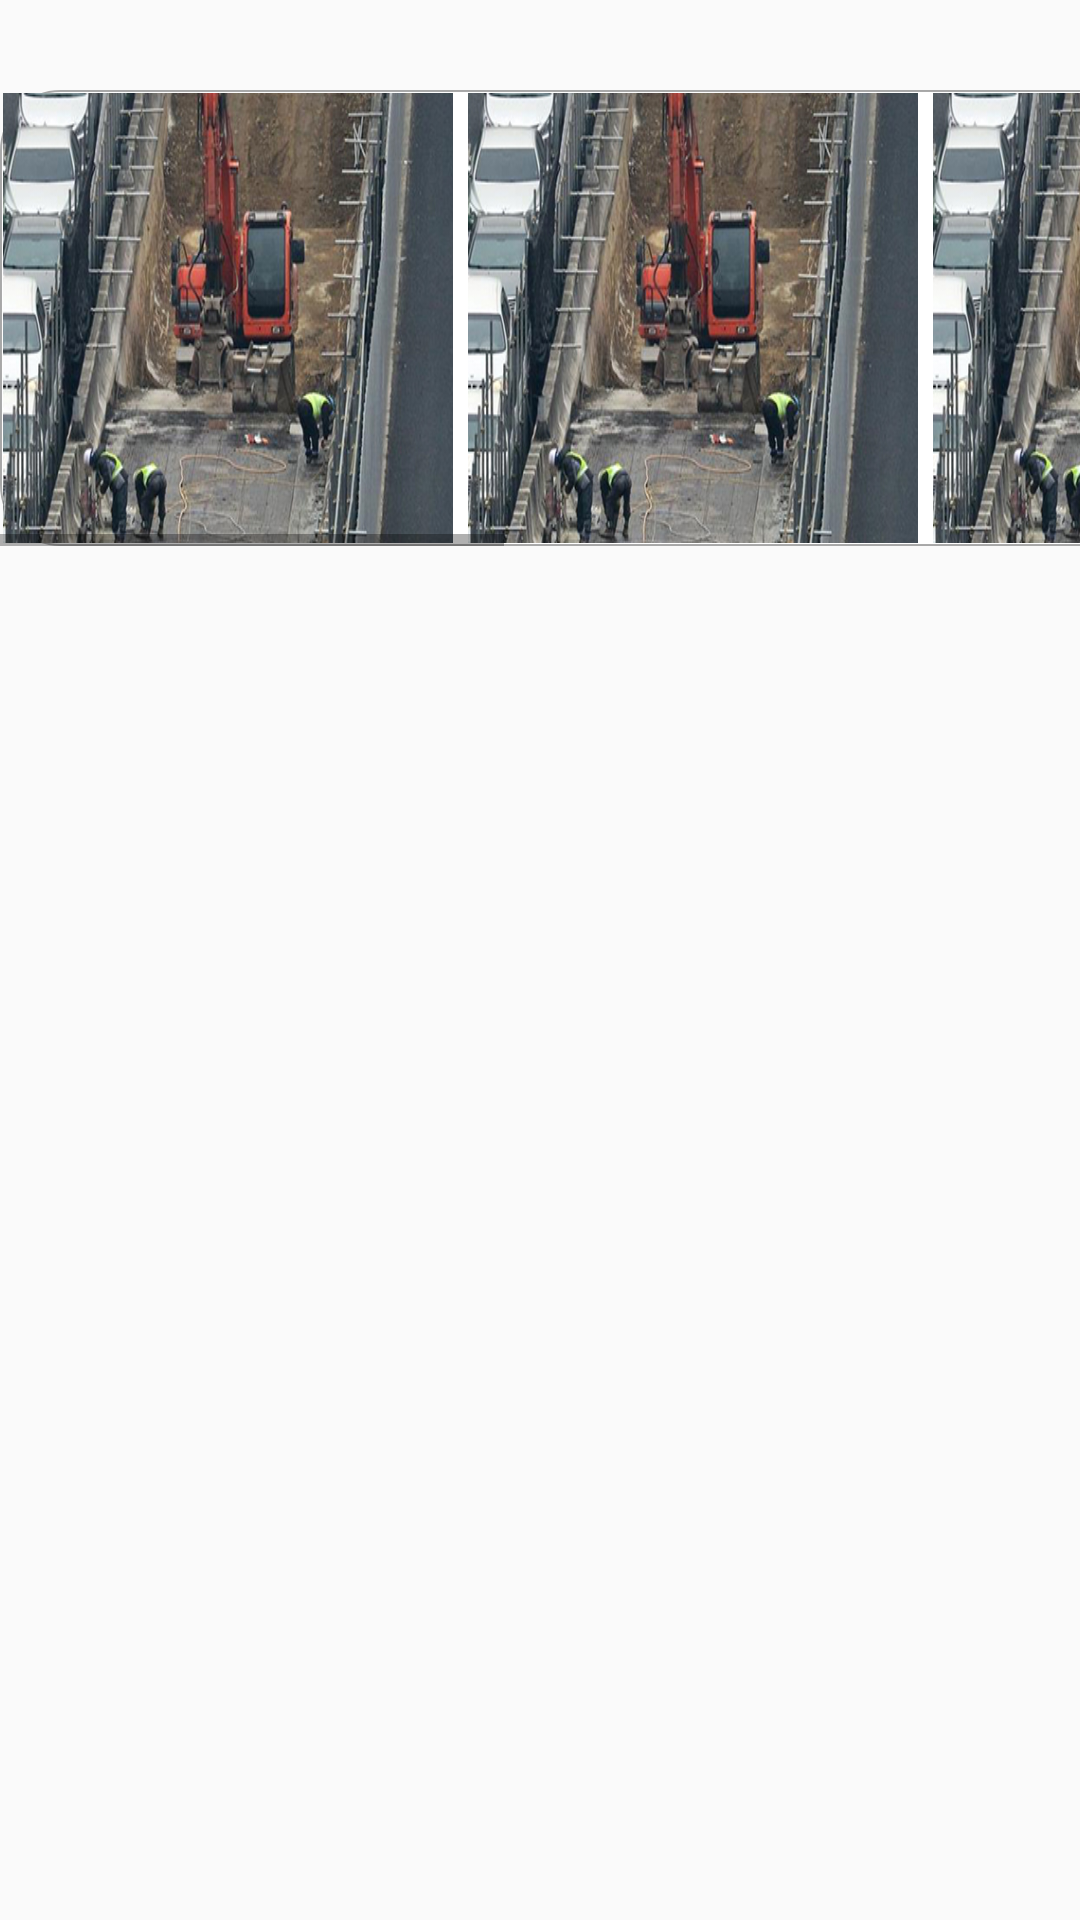

Here is an Android app screen rendered from its layout file. Give the layout XML and the strings, colors and styles it references.
<!-- AndroidManifest.xml: application theme Theme.AppCompat.Light.NoActionBar -->
<!-- res/layout/layout_best_food.xml -->
<?xml version="1.0" encoding="utf-8"?>
<FrameLayout
    xmlns:android="http://schemas.android.com/apk/res/android"
    xmlns:app="http://schemas.android.com/apk/res-auto"
    xmlns:tools="http://schemas.android.com/tools"
    android:layout_width="match_parent"
    android:layout_height="match_parent"
    android:background="#00ffffff"
    android:orientation="vertical">

    <HorizontalScrollView
        android:layout_width="match_parent"
        android:layout_height="wrap_content">

        <LinearLayout
            android:background="@drawable/shape_mainbutton_layout"
            android:layout_marginTop="30dp"
            android:padding="1dp"
            android:orientation="horizontal"
            android:layout_width="match_parent"
            android:layout_height="match_parent">

            <ImageView
                android:background="@drawable/history_2009"
                android:layout_width="150dp"
                android:layout_height="150dp" />

            <ImageView
                android:background="@drawable/history_2009"
                android:layout_marginLeft="5dp"
                android:layout_width="150dp"
                android:layout_height="150dp" />

            <ImageView
                android:background="@drawable/history_2009"
                android:layout_marginLeft="5dp"
                android:layout_width="150dp"
                android:layout_height="150dp" />

            <ImageView
                android:background="@drawable/history_2009"
                android:layout_marginLeft="5dp"
                android:layout_width="150dp"
                android:layout_height="150dp" />

            <ImageView
                android:background="@drawable/history_2009"
                android:layout_marginLeft="5dp"
                android:layout_width="150dp"
                android:layout_height="150dp" />

        </LinearLayout>


    </HorizontalScrollView>





</FrameLayout>
<!-- resources referenced by this layout -->
<resources>
  <!-- drawable history_2009: jpg bitmap (drawable, 114283 bytes) -->
  <!-- drawable shape_mainbutton_layout (drawable) -->
  <?xml version="1.0" encoding="utf-8"?>
  <shape xmlns:android="http://schemas.android.com/apk/res/android"
      android:shape="rectangle">
  
      <corners
          android:bottomLeftRadius="20dp"
          android:bottomRightRadius="20dp"
          android:topLeftRadius="20dp"
          android:topRightRadius="20dp" />
      <stroke
          android:color="#55000000"
          android:width="0.5dp"/>
      <solid android:color="@color/white"/>
  
  </shape>
  <color name="white">#FFFFFFFF</color>
</resources>
